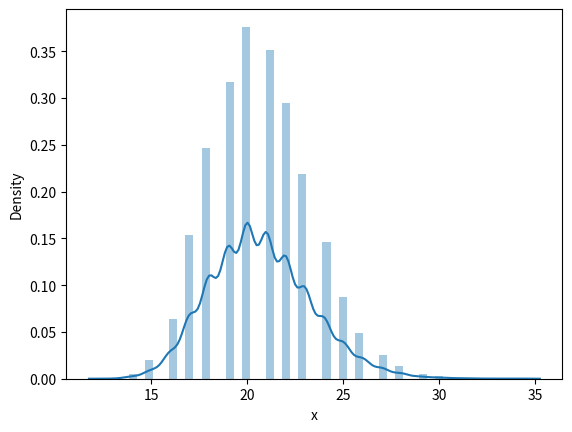
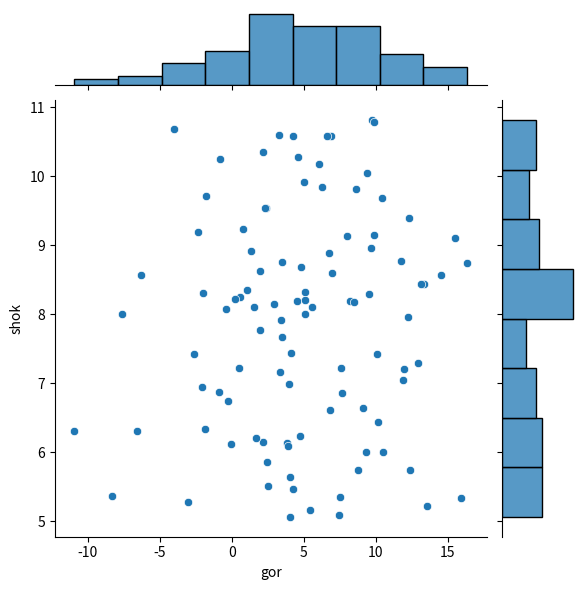

Source code (Python) for these figures, in order:
import pandas as pd # работа с табличками
import numpy as np # математика с массивами
import seaborn as sns # графики
from scipy import special # спец функции
from scipy.stats import norm, expon, poisson, uniform

special.factorial(10) # 10!
special.binom(10, 5) # C_10^5

np.random.seed(777) # зерно генератора случайных чисел
x = norm.rvs(size=100, loc=5, scale=6) # N(5, 6^2)
x
y = uniform.rvs(size=100, loc=5, scale=6) # U[5, 11]
y 

z = [a for a in range(2, 15)]
z

z = [np.cos(a) for a in range(2, 15) if a > 6]
z

gorshok = pd.DataFrame({'gor': norm.rvs(size=100, loc=5, scale=6),
    'shok': uniform.rvs(size=100, loc=5, scale=6)})
gorshok

gorshok['gor'].mean()
gorshok['gor'].var()

gorshok.cov()
gorshok.corr()

gorshok.describe()


# P(N(5, 6^2) < 10)?
norm.cdf(10, loc=5, scale=6)

# P(N(5, 6^2) < a) = 0.05. a?
norm.ppf(0.05, loc=5, scale=6)


def udav(len_bulki=10):
    '''
    Симулятор нелёгкой судьбы удава Жоржа

    Args:
        len_bulki: длина булки (в метрах)
        
    Returns:
        int: число укусов на съедение булки
    '''
    bites = 0
    while len_bulki > 0:
        len_bulki -= uniform.rvs()
        bites += 1
    return bites

udav(len_bulki=8.7)


rdu = [udav(10) for a in range(10000)]
np.mean(rdu)

korzinka = pd.DataFrame({'x': rdu})
korzinka
korzinka['x3'] = korzinka['x'] ** 3

korzinka.describe()

sns.distplot(korzinka['x']) # гистограмма
sns.jointplot(data=gorshok, x='gor', y='shok') # диаграмма рассеяния

# если график не показывается, то вытаскиваем его на свет!
import matplotlib.pyplot as plt
plt.show()